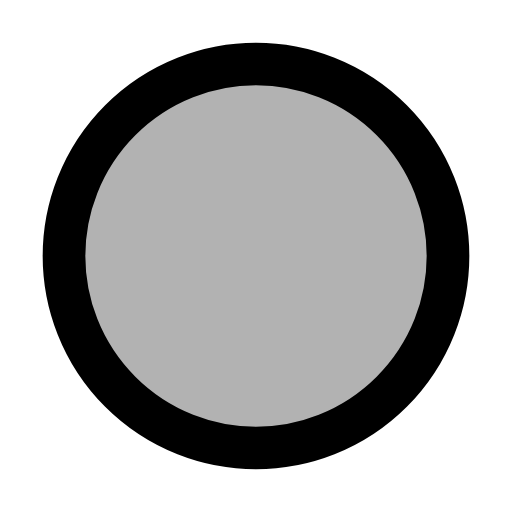
t = 0.00 s
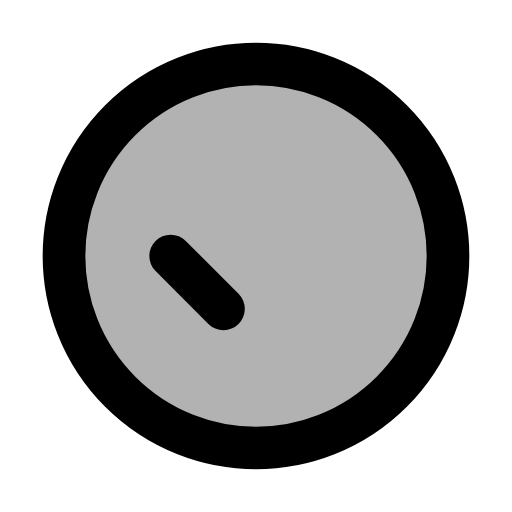
t = 0.05 s
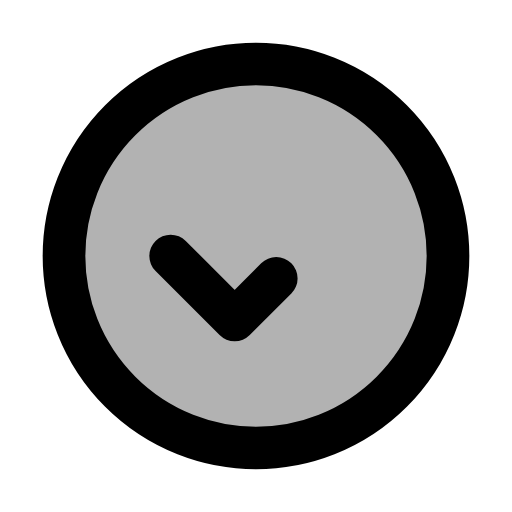
t = 0.10 s
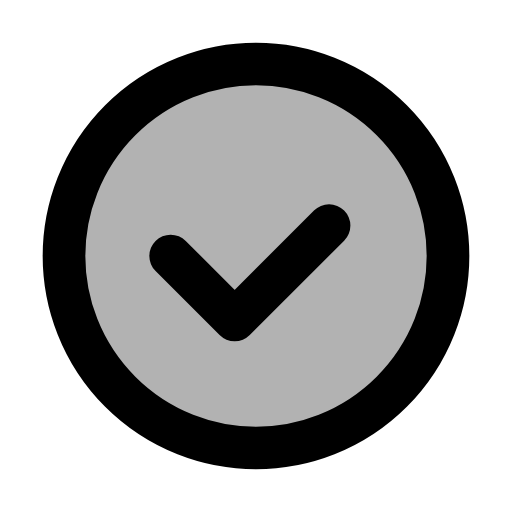
t = 0.15 s
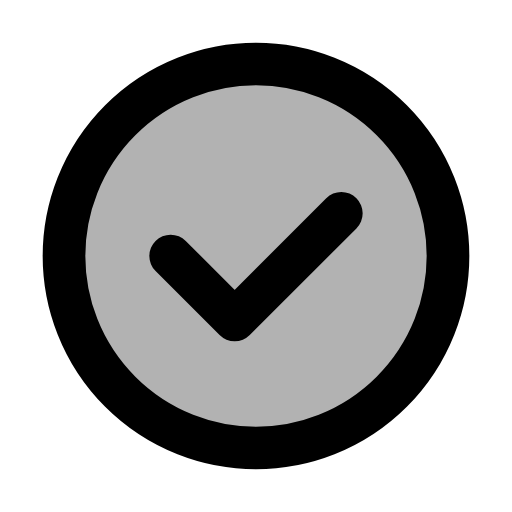
t = 0.20 s

The animated SVG that drew these frames (rendered in a browser with its animation timeline set to each time). Animation: 1 SMIL element (animate=1); one cycle of 0.20 s.

<svg xmlns="http://www.w3.org/2000/svg" width="24" height="24" viewBox="0 0 24 24">
    <g stroke="currentColor" stroke-width="2" stroke-linecap="round" stroke-linejoin="round">
        <circle cx="12" cy="12" r="9" fill="currentColor" fill-opacity="0.3"/>
        <path d="M8 12L11 15L16 10" fill="none" stroke-dasharray="14" stroke-dashoffset="14">
            <animate attributeName="stroke-dashoffset" values="14;0" dur="0.2s" fill="freeze"/>
        </path>
    </g>
</svg>
